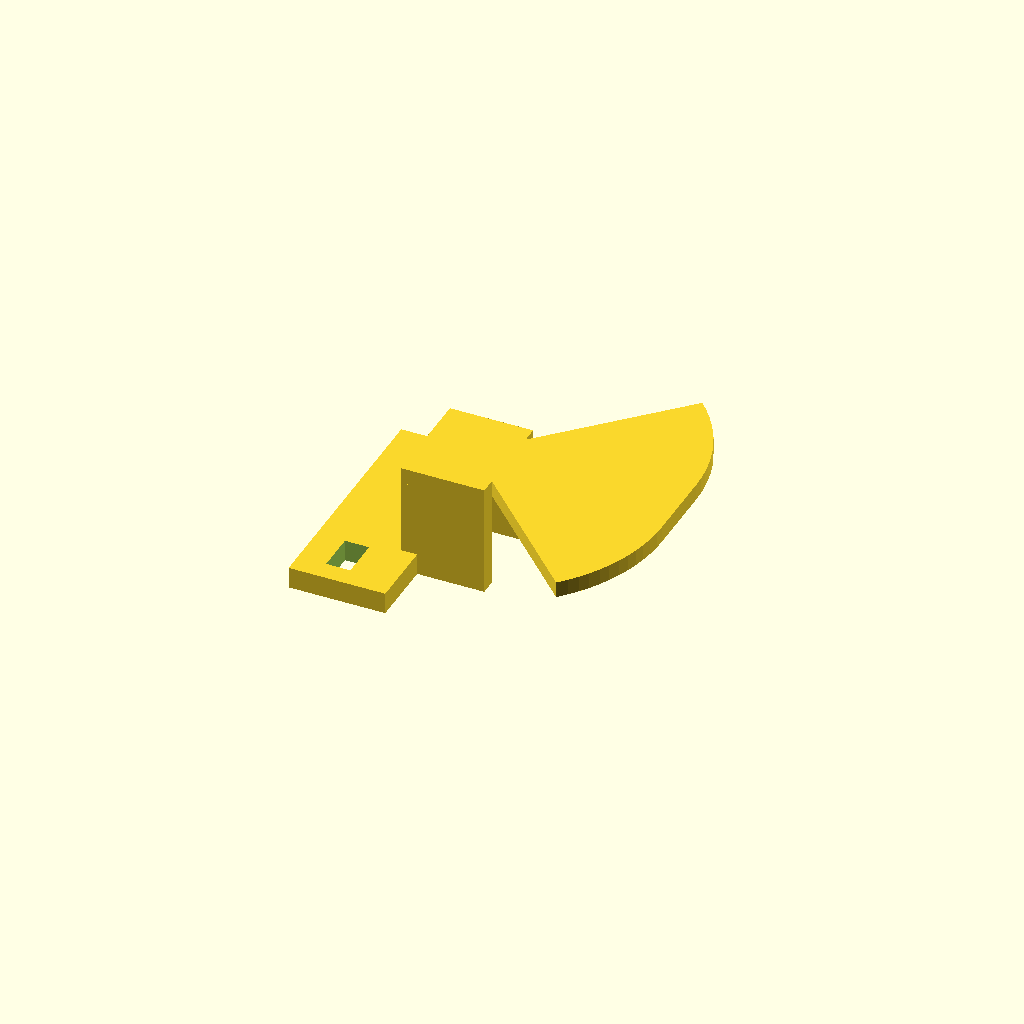
Cell 1: the model at its default parameters.
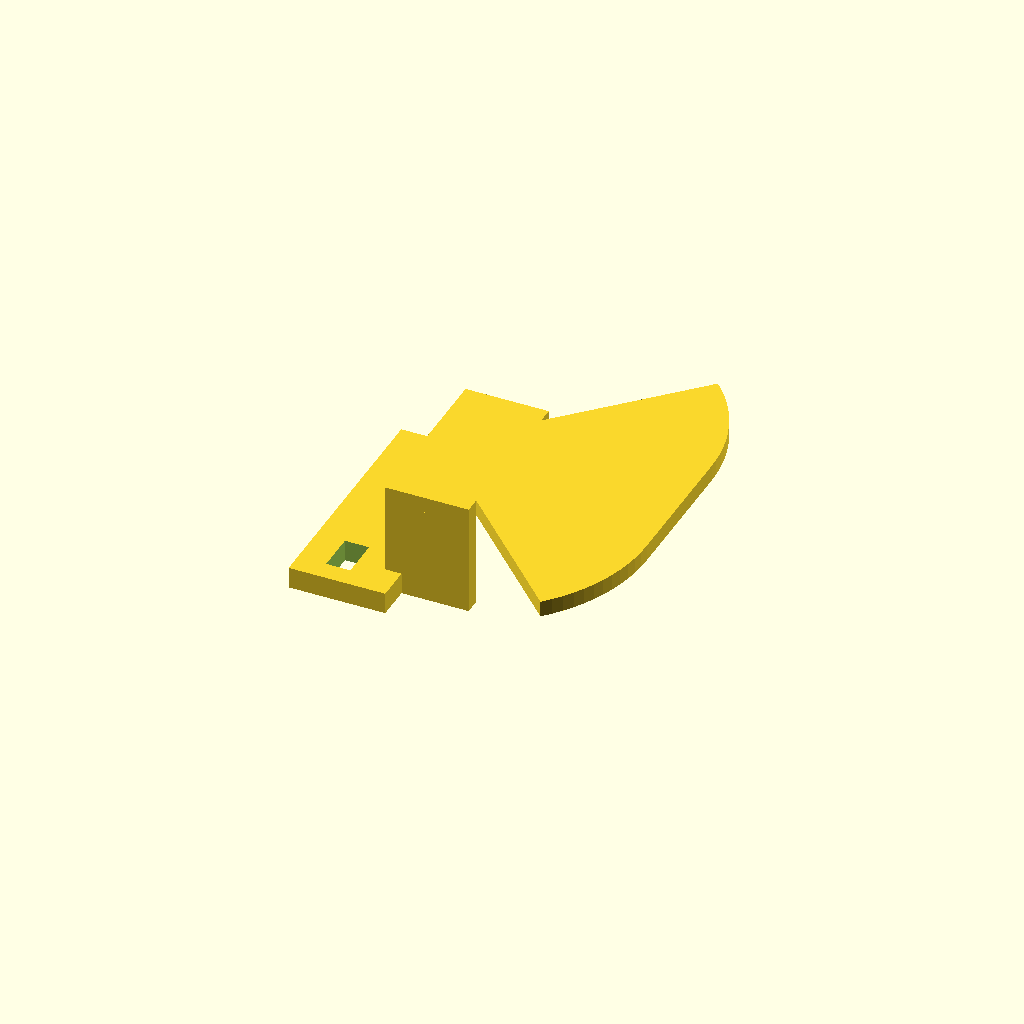
Cell 2 — face_w set to 10, the other parameters unchanged.
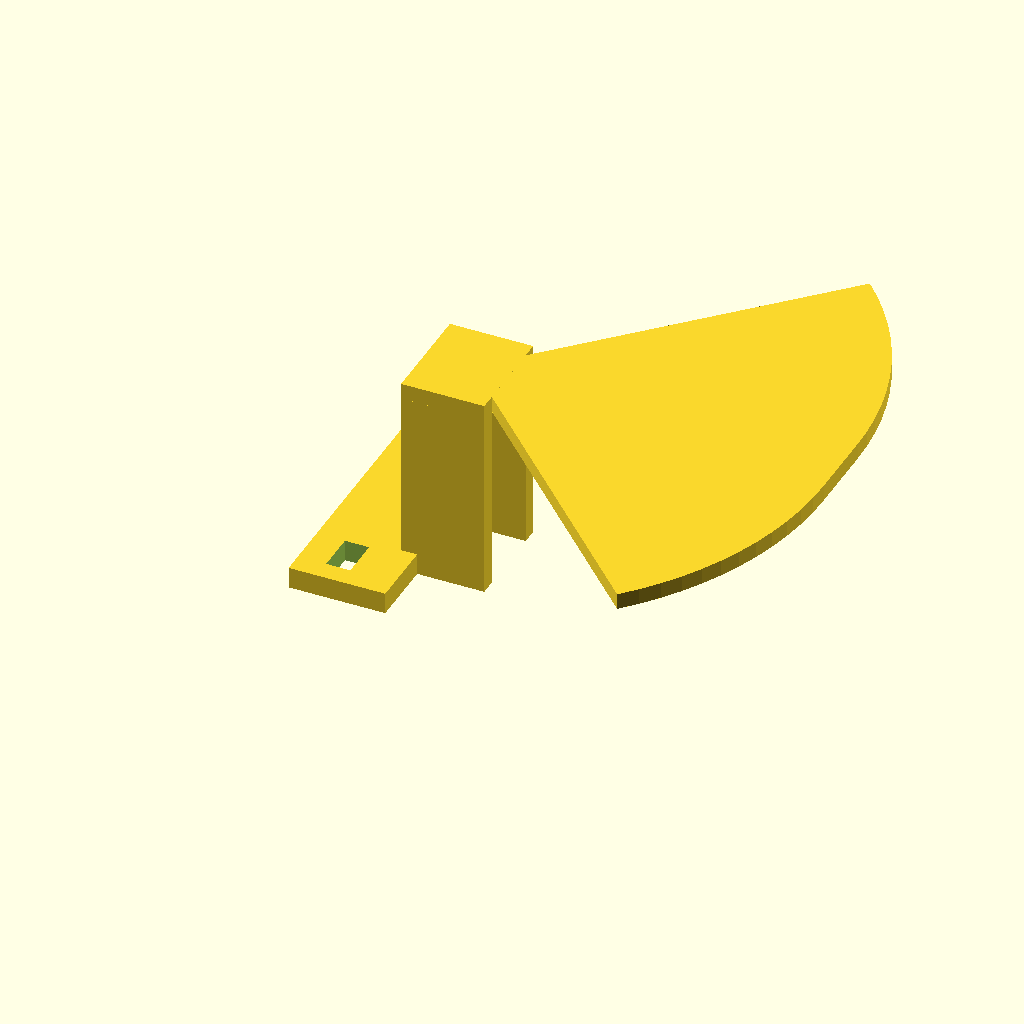
Cell 3 — face_h set to 13.9, the other parameters unchanged.
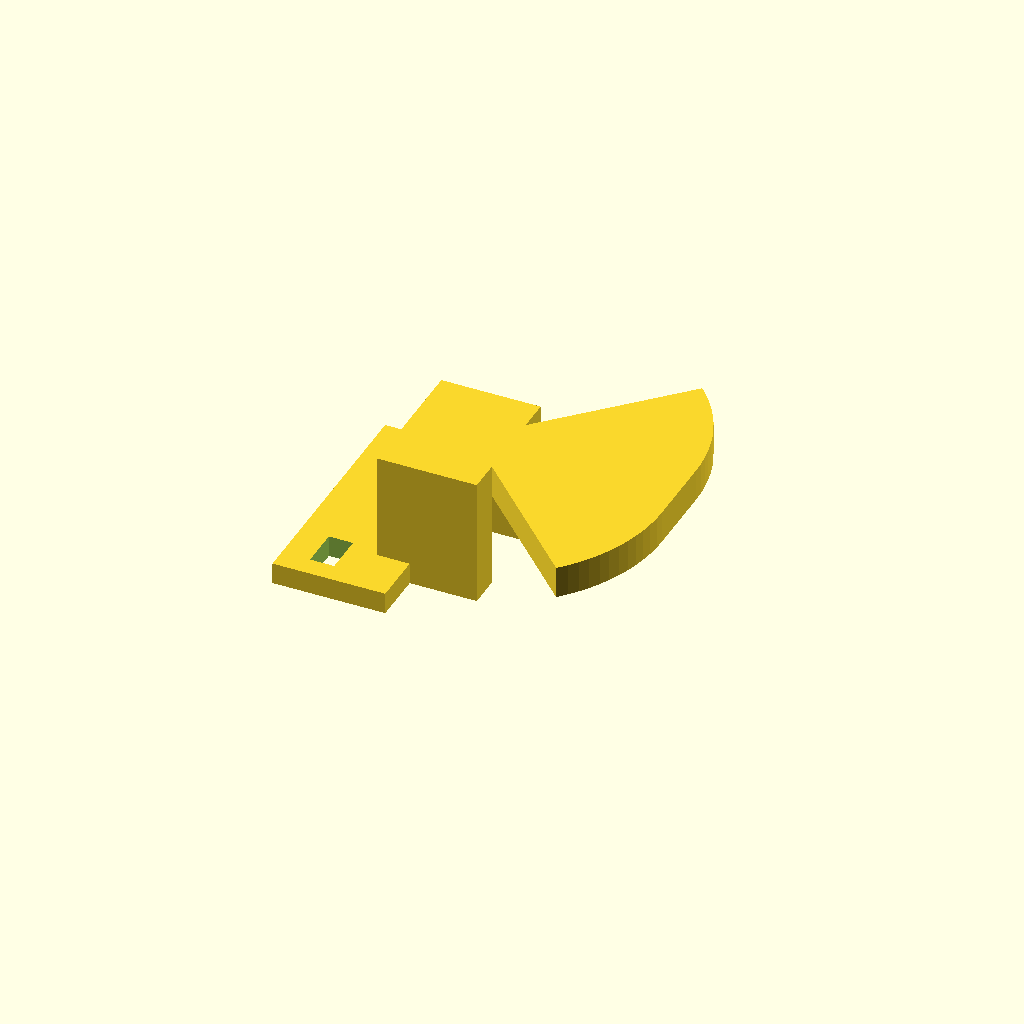
Cell 4 — wall set to 2.4, the other parameters unchanged.
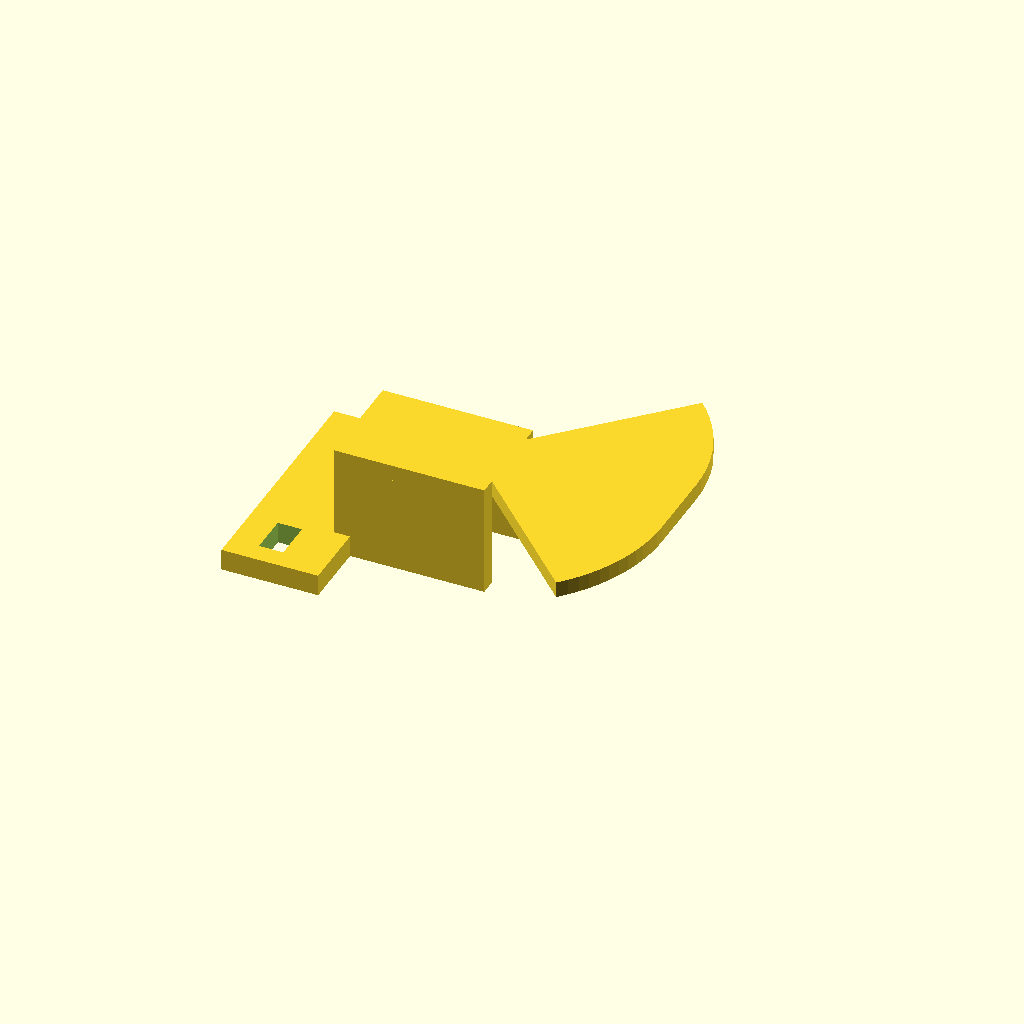
Cell 5: depth = 10 (everything else at default).
One fixed orthographic camera (rotation 55°, 0°, 25°; colour scheme Cornfield) for every cell.
Source of the model, hardware/visor.scad:
// Sun visor for one 38 kHz IR receiver module (TSOP38238 class, minicast
// package about 5.0 wide x 6.95 high). Source for the printable part; the
// dimensions and the reasoning are in docs/hardware.md, "Sun visors", and
// tools/visor_check.py reads the numbers below to check the shading.
//
// Axes: x forward (the receiver's axis), y sideways, z up. The receiver's
// front face is the plane x = 0, its bottom is z = 0, the leads go down.
//
// The brim is a flat roof over the face, longer than the face is high
// divided by tan(30 degrees), so every point of the face is in shadow from a
// sun more than 30 degrees above the horizon; it is widened by 45-degree
// fans on both sides so the shadow also holds for sun up to 45 degrees to
// the side. There are no side walls in front of the face and no tube, so
// the +-45 degree horizontal acceptance of the receiver is untouched.
//
// Print flat, roof up or on its back plate, 0.2 mm layers, 4 perimeters,
// opaque black PETG or ABS (check that your filament blocks 940 nm: bench
// check in docs/bench.md), then paint the inside matte black if it is shiny.

face_w   = 5.0;   // receiver width (datasheet)
face_h   = 6.95;  // receiver height (datasheet)
clear    = 0.2;   // clearance around the receiver
wall     = 1.2;   // wall and roof thickness
depth    = 5.0;   // pocket depth behind the face (module body)
cut_deg  = 30;    // elevations above this are shaded
side_deg = 45;    // horizontal acceptance kept on each side

win_w    = face_w + 2 * clear;          // pocket width
win_h    = face_h + clear;              // pocket height; roof sits on it
roof_len = win_h / tan(cut_deg) + 0.3;  // brim length forward of the face
half_w   = win_w / 2;                   // the fan starts at the face edges
roof_z   = win_h;                       // underside of the roof
tab_len  = 6;     // rear mounting tab
tab_w    = 18;
tab_t    = 1.6;
tie_w    = 3.0;   // zip-tie / thread slots in the tab
tie_l    = 1.8;

module fan(r, a) {
    // quarter-ish fan from 0 to a degrees, centred on the origin
    n = 12;
    polygon(concat([[0, 0]],
        [for (i = [0 : n]) [r * cos(a * i / n), r * sin(a * i / n)]]));
}

module roof2d() {
    hull() {
        translate([0,  half_w]) fan(roof_len, side_deg);
        translate([0, -half_w]) mirror([0, 1]) fan(roof_len, side_deg);
    }
}

module visor() {
    difference() {
        union() {
            // roof: the brim over the face and over the pocket behind it
            translate([0, 0, roof_z]) linear_extrude(wall) roof2d();
            translate([-depth - wall, -win_w / 2 - wall, roof_z])
                cube([depth + wall, win_w + 2 * wall, wall]);
            // back wall and side walls of the pocket (the face stays open)
            translate([-depth - wall, -win_w / 2 - wall, 0])
                cube([wall, win_w + 2 * wall, roof_z]);
            for (s = [-1, 1])
                translate([-depth - wall, s * (win_w / 2 + wall / 2) - wall / 2, 0])
                    cube([depth + wall, wall, roof_z]);
            // rear mounting tab
            translate([-depth - wall - tab_len, -tab_w / 2, 0])
                cube([tab_len + wall, tab_w, tab_t]);
        }
        // slots for a zip tie or thread through the tab
        for (s = [-1, 1])
            translate([-depth - wall - tab_len / 2 - tie_l / 2, s * (tab_w / 2 - 3) - tie_w / 2, -1])
                cube([tie_l, tie_w, tab_t + 2]);
        // lead notch in the back wall, low
        translate([-depth - wall - 1, -1.6, -1]) cube([wall + 2, 3.2, 3]);
    }
}

visor();
Parameter table extracted from the source (name, type, default, range or options):
face_w: number, default 5
face_h: number, default 6.95
clear: number, default 0.2
wall: number, default 1.2
depth: number, default 5
cut_deg: number, default 30
side_deg: number, default 45
tab_len: number, default 6
tab_w: number, default 18
tab_t: number, default 1.6
tie_w: number, default 3
tie_l: number, default 1.8
